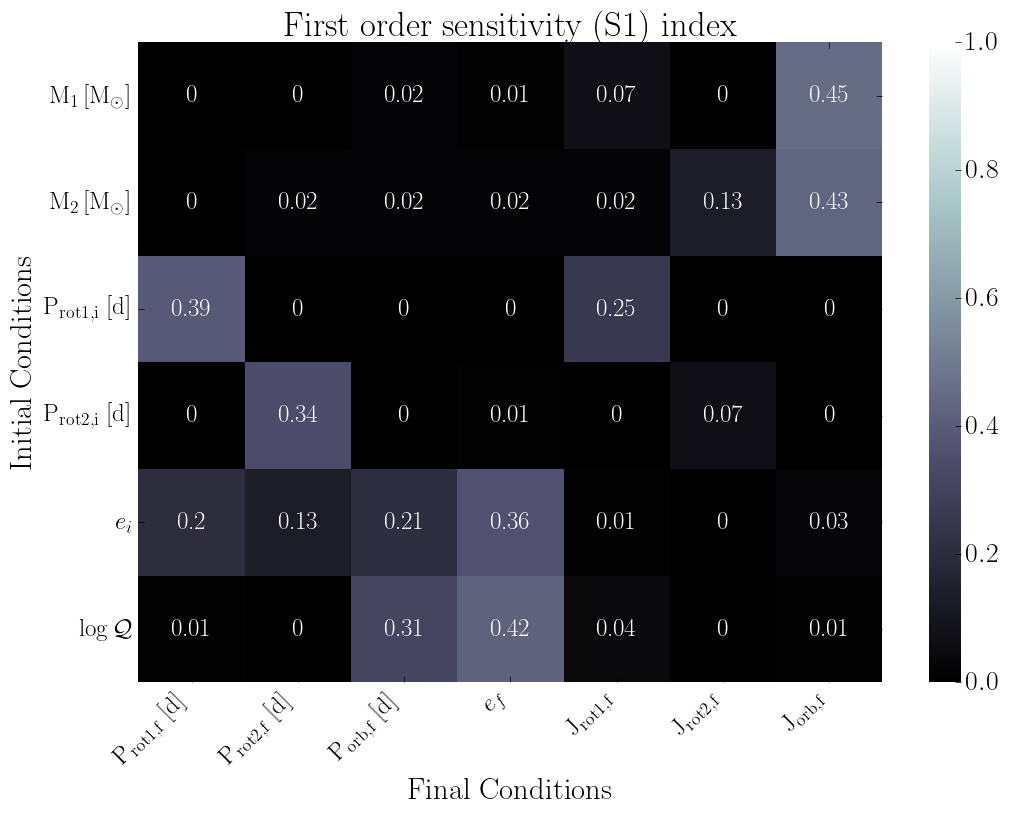

The table this chart was drawn from, first rows:
, final.primary.RotPer, final.secondary.RotPer, final.secondary.OrbPeriod, final.secondary.Eccentricity, final.primary.RotAngMom, final.secondary.RotAngMom, final.secondary.OrbAngMom
primary.dMass, 0.0, 0.0, 0.02, 0.01, 0.07, 0.0, 0.45
secondary.dMass, 0.0, 0.02, 0.02, 0.02, 0.02, 0.13, 0.43
primary.dRotPeriod, 0.39, 0.0, 0.0, 0.0, 0.25, 0.0, 0.0
secondary.dRotPeriod, 0.0, 0.34, 0.0, 0.01, 0.0, 0.07, 0.0
secondary.dEcc, 0.2, 0.13, 0.21, 0.36, 0.01, 0.0, 0.03
primary.dTidalQ, 0.01, 0.0, 0.31, 0.42, 0.04, 0.0, 0.01
